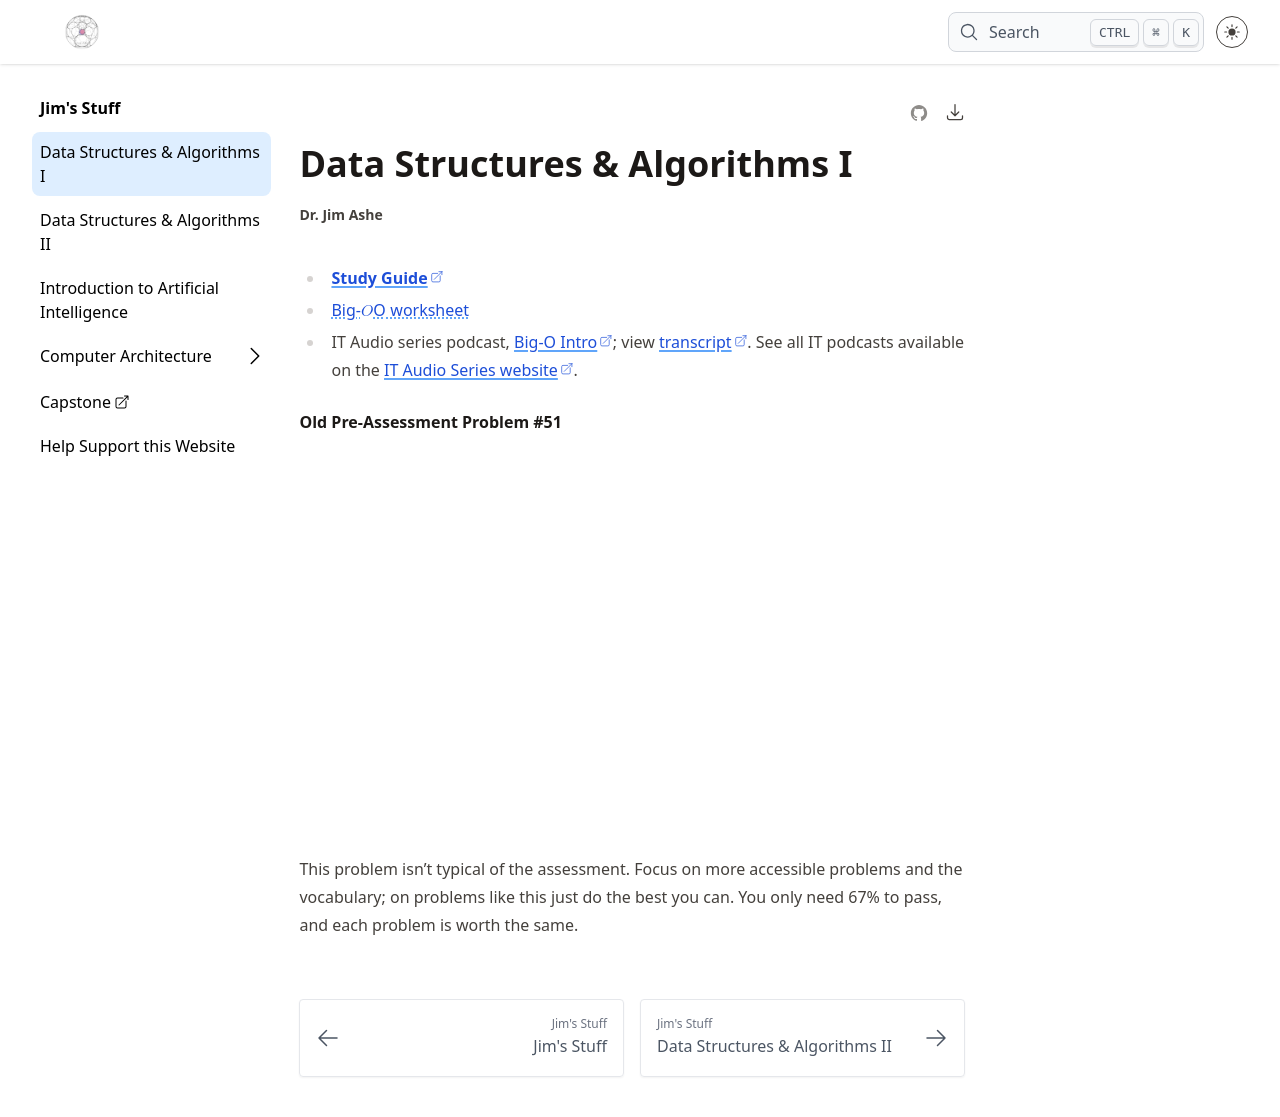

repository: ashejim/BSCS · page: c949/index.html · generator: jekyll

# Data Structures & Algorithms I

- [**Study Guide**](https://docs.google.com/document/d/1513yk0dmGZv54syErYzjB07uINDldubCV0CvjI4u0TE/)

- [Big-$\mathcal{O}$ worksheet](https://github.com/ashejim/BSCS/blob/main/C949/C949_Big-O_worksheet.pdf)

- IT Audio series podcast, [Big-O Intro](https://wgu.hosted.panopto.com/Panopto/Pages/Viewer.aspx?id=ae61eab4-ecfa-41cf-9dbb-ad9d0160c31e&start=0); view [transcript](https://www.wgu.edu/content/dam/western-governors/documents/it/audio-series/BigO-Intro.docx). See all IT podcasts available on the [IT Audio Series website](https://www.wgu.edu/online-it-degrees/it-audio-series.html).

**Old Pre-Assessment Problem #51** 
<iframe src="https://wgu.hosted.panopto.com/Panopto/Pages/Embed.aspx?id=bb0b4d35-81fd-4c5a-88c7-acfc013606cf&autoplay=false&offerviewer=true&showtitle=true&showbrand=true&captions=true&interactivity=all" style="border: 1px solid #464646;" allowfullscreen allow="autoplay"></iframe>

This problem isn't typical of the assessment. Focus on more accessible problems and the vocabulary; on problems like this just do the best you can. You only need 67% to pass, and each problem is worth the same.
